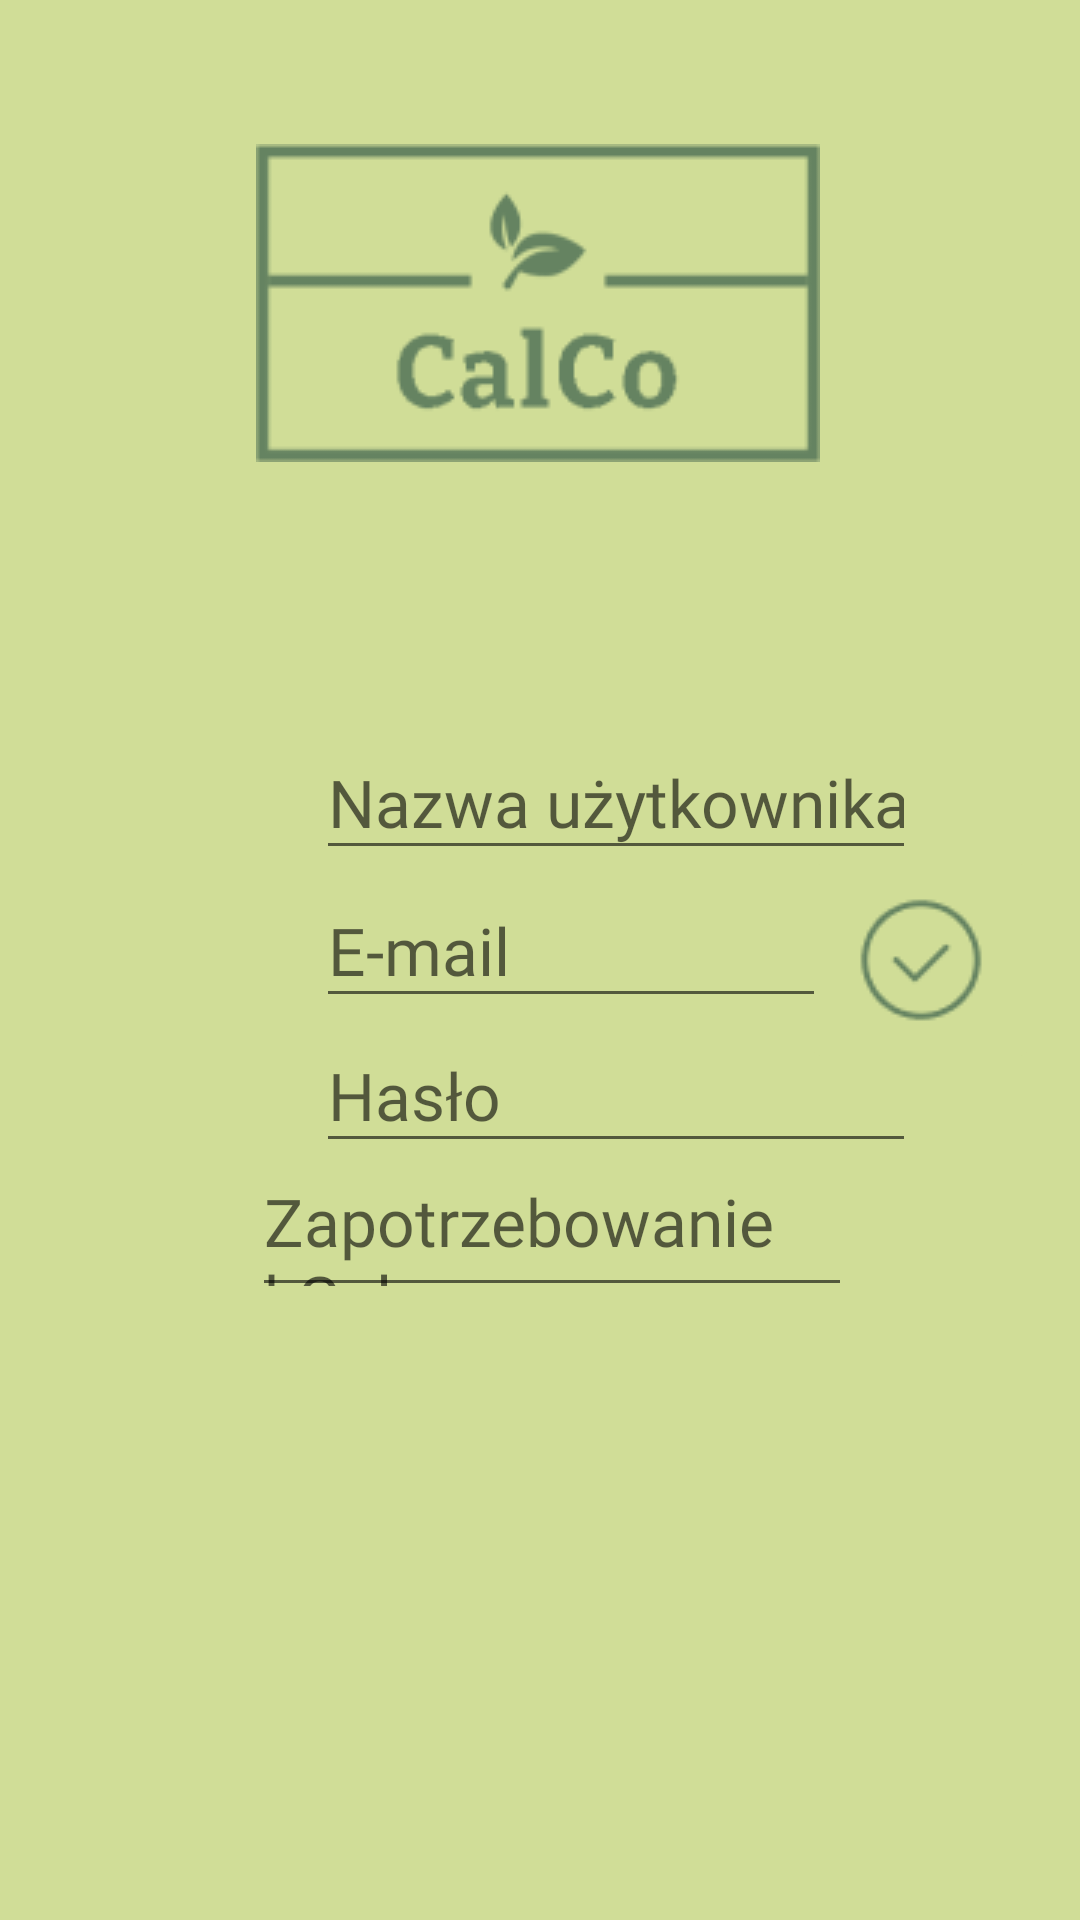

Layout XML and referenced resources for this Android screen:
<!-- AndroidManifest.xml: application theme Theme.CalCo -->
<!-- res/layout/activity_register.xml -->
<?xml version="1.0" encoding="utf-8"?>
<androidx.constraintlayout.widget.ConstraintLayout xmlns:android="http://schemas.android.com/apk/res/android"
    xmlns:app="http://schemas.android.com/apk/res-auto"
    xmlns:tools="http://schemas.android.com/tools"
    android:layout_width="match_parent"
    android:layout_height="match_parent"
    android:background="#D0DD97"
    tools:context=".Activities.RegisterActivity">

    <EditText
        android:id="@+id/name"
        android:layout_width="200dp"
        android:layout_height="48dp"
        android:layout_marginStart="101dp"
        android:layout_marginEnd="17dp"
        android:ems="10"
        android:fontFamily="@font/news_cycle"
        android:hint="Nazwa użytkownika"
        android:inputType="textPersonName"
        android:textColor="#658361"
        android:textSize="22sp"
        app:layout_constraintBottom_toBottomOf="parent"
        app:layout_constraintEnd_toEndOf="parent"
        app:layout_constraintHorizontal_bias="0.107"
        app:layout_constraintStart_toStartOf="parent"
        app:layout_constraintTop_toTopOf="parent"
        app:layout_constraintVertical_bias="0.409" />

    <EditText
        android:id="@+id/email"
        android:layout_width="200dp"
        android:layout_height="48dp"
        android:layout_marginStart="101dp"
        android:layout_marginEnd="17dp"
        android:ems="10"
        android:fontFamily="@font/news_cycle"
        android:hint="E-mail"
        android:inputType="textPersonName"
        android:textAllCaps="false"
        android:textColor="#658361"
        android:textSize="22sp"
        app:layout_constraintBottom_toBottomOf="parent"
        app:layout_constraintEnd_toEndOf="parent"
        app:layout_constraintHorizontal_bias="0.107"
        app:layout_constraintStart_toStartOf="parent"
        app:layout_constraintTop_toTopOf="parent"
        app:layout_constraintVertical_bias="0.492" />

    <EditText
        android:id="@+id/password"
        android:layout_width="200dp"
        android:layout_height="48dp"
        android:layout_marginStart="101dp"
        android:layout_marginEnd="17dp"
        android:ems="10"
        android:fontFamily="@font/news_cycle"
        android:hint="Hasło"
        android:inputType="textPassword"
        android:textAllCaps="false"
        android:textColor="#658361"
        android:textSize="22sp"
        app:layout_constraintBottom_toBottomOf="parent"
        app:layout_constraintEnd_toEndOf="parent"
        app:layout_constraintHorizontal_bias="0.107"
        app:layout_constraintStart_toStartOf="parent"
        app:layout_constraintTop_toTopOf="parent"
        app:layout_constraintVertical_bias="0.574" />


    <EditText
        android:id="@+id/caloricNeeds"
        android:layout_width="200dp"
        android:layout_height="48dp"
        android:ems="10"
        android:fontFamily="@font/news_cycle"
        android:hint="Zapotrzebowanie kCal"
        android:textAllCaps="false"
        android:textColor="#658361"
        android:textSize="22sp"
        app:layout_constraintBottom_toBottomOf="parent"
        app:layout_constraintEnd_toEndOf="parent"
        app:layout_constraintHorizontal_bias="0.526"
        app:layout_constraintStart_toStartOf="parent"
        app:layout_constraintTop_toBottomOf="@+id/password"
        app:layout_constraintVertical_bias="0.0" />

    <ImageButton
        android:id="@+id/registerButton"
        android:layout_width="79dp"
        android:layout_height="76dp"
        android:backgroundTint="#D0DD97"
        app:layout_constraintBottom_toBottomOf="parent"
        app:layout_constraintEnd_toEndOf="parent"
        app:layout_constraintHorizontal_bias="0.951"
        app:layout_constraintStart_toStartOf="parent"
        app:layout_constraintTop_toTopOf="parent"
        app:srcCompat="@drawable/line_md_confirm_circle"
        tools:ignore="SpeakableTextPresentCheck" />


    <ImageView
        android:id="@+id/imageView"
        android:layout_width="wrap_content"
        android:layout_height="wrap_content"
        app:layout_constraintBottom_toBottomOf="parent"
        app:layout_constraintEnd_toEndOf="parent"
        app:layout_constraintHorizontal_bias="0.497"
        app:layout_constraintStart_toStartOf="parent"
        app:layout_constraintTop_toTopOf="parent"
        app:layout_constraintVertical_bias="0.09"
        app:srcCompat="@drawable/logo_calco" />
</androidx.constraintlayout.widget.ConstraintLayout>
<!-- resources referenced by this layout -->
<resources>
  <!-- drawable line_md_confirm_circle: png bitmap (drawable, 1380 bytes) -->
  <!-- drawable logo_calco: png bitmap (drawable, 2546 bytes) -->
  <style name="Theme.CalCo" parent="Theme.MaterialComponents.DayNight.DarkActionBar">
          
          <item name="colorPrimary">@color/purple_500</item>
          <item name="colorPrimaryVariant">@color/purple_700</item>
          <item name="colorOnPrimary">@color/white</item>
          
          <item name="colorSecondary">@color/teal_200</item>
          <item name="colorSecondaryVariant">@color/teal_700</item>
          <item name="colorOnSecondary">@color/black</item>
          
          <item name="android:statusBarColor" tools:targetApi="l">?attr/colorPrimaryVariant</item>
          
      </style>
  <!-- not gathered from this repository: default colours our renderer supplied (Android Studio template values) -->
  <color name="purple_500">#FF6200EE</color>
  <color name="purple_700">#FF3700B3</color>
  <color name="teal_200">#FF03DAC5</color>
  <color name="teal_700">#FF018786</color>
  <color name="black">#FF000000</color>
  <color name="white">#FFFFFFFF</color>
</resources>
